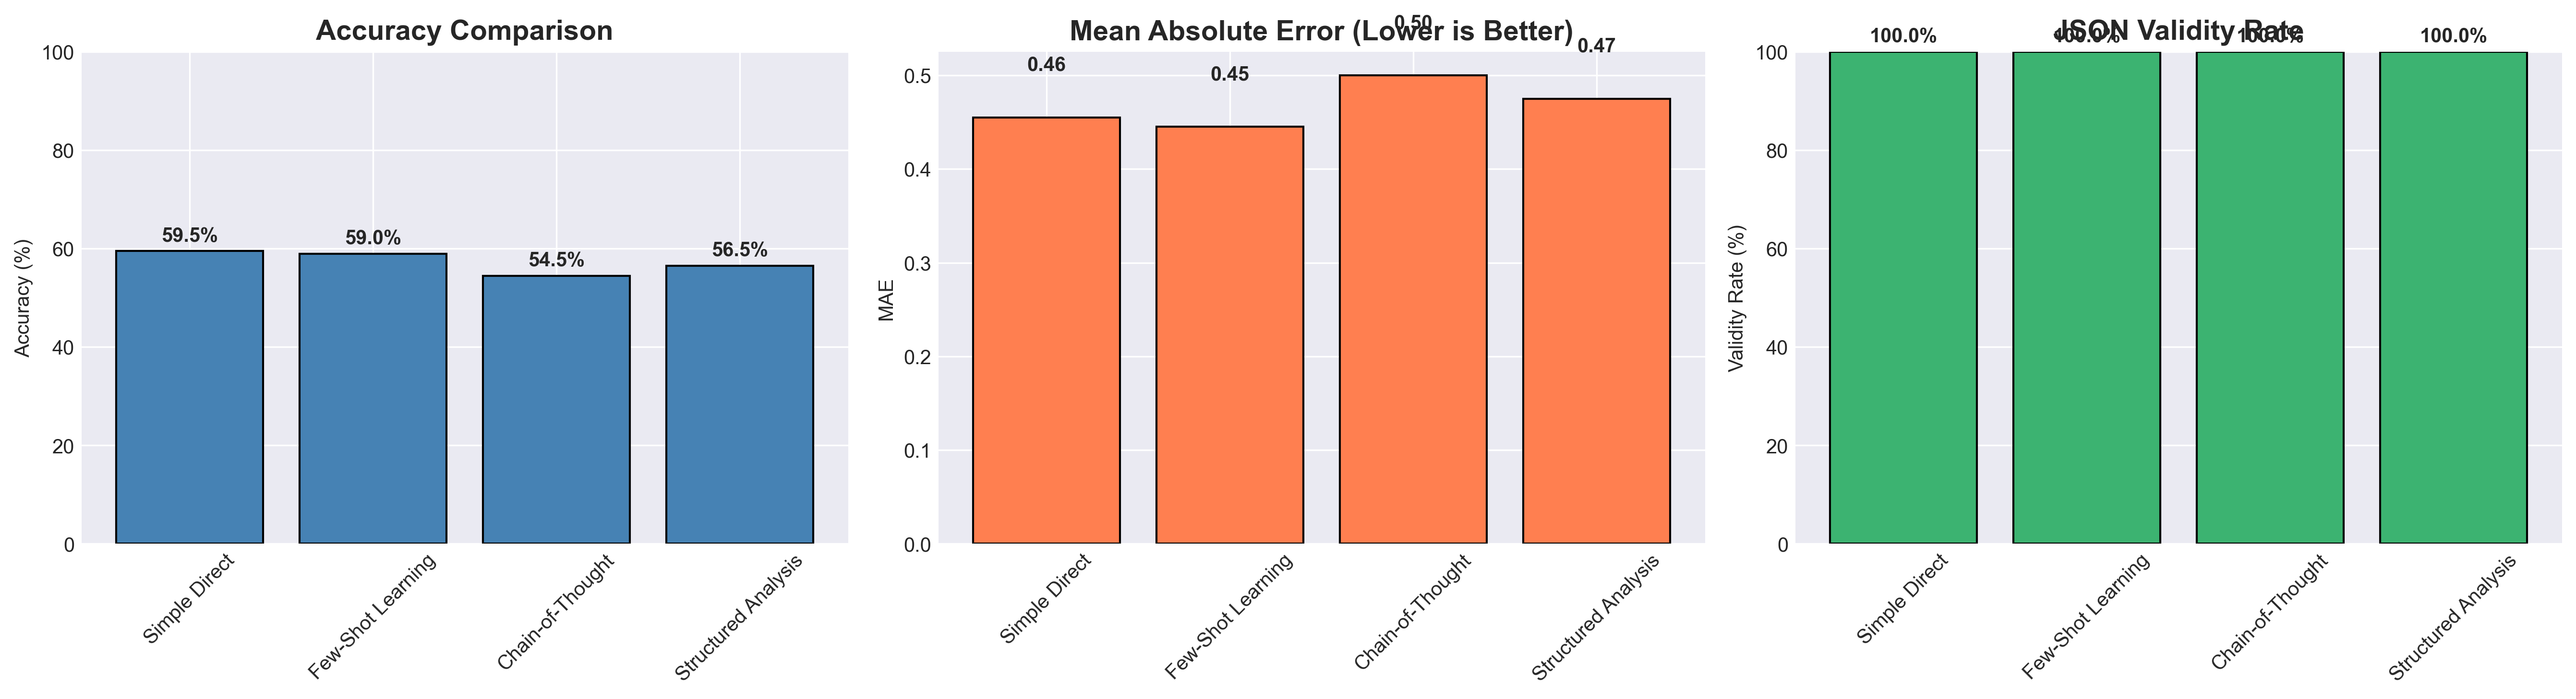

The table this chart was drawn from, first rows:
Approach, Accuracy (%), Mean Absolute Error, JSON Validity Rate (%), Valid Predictions, Total Reviews
Simple Direct, 59.50, 0.455, 100, 200, 200
Few-Shot Learning, 59.00, 0.445, 100, 200, 200
Chain-of-Thought, 54.50, 0.500, 100, 200, 200
Structured Analysis, 56.50, 0.475, 100, 200, 200
